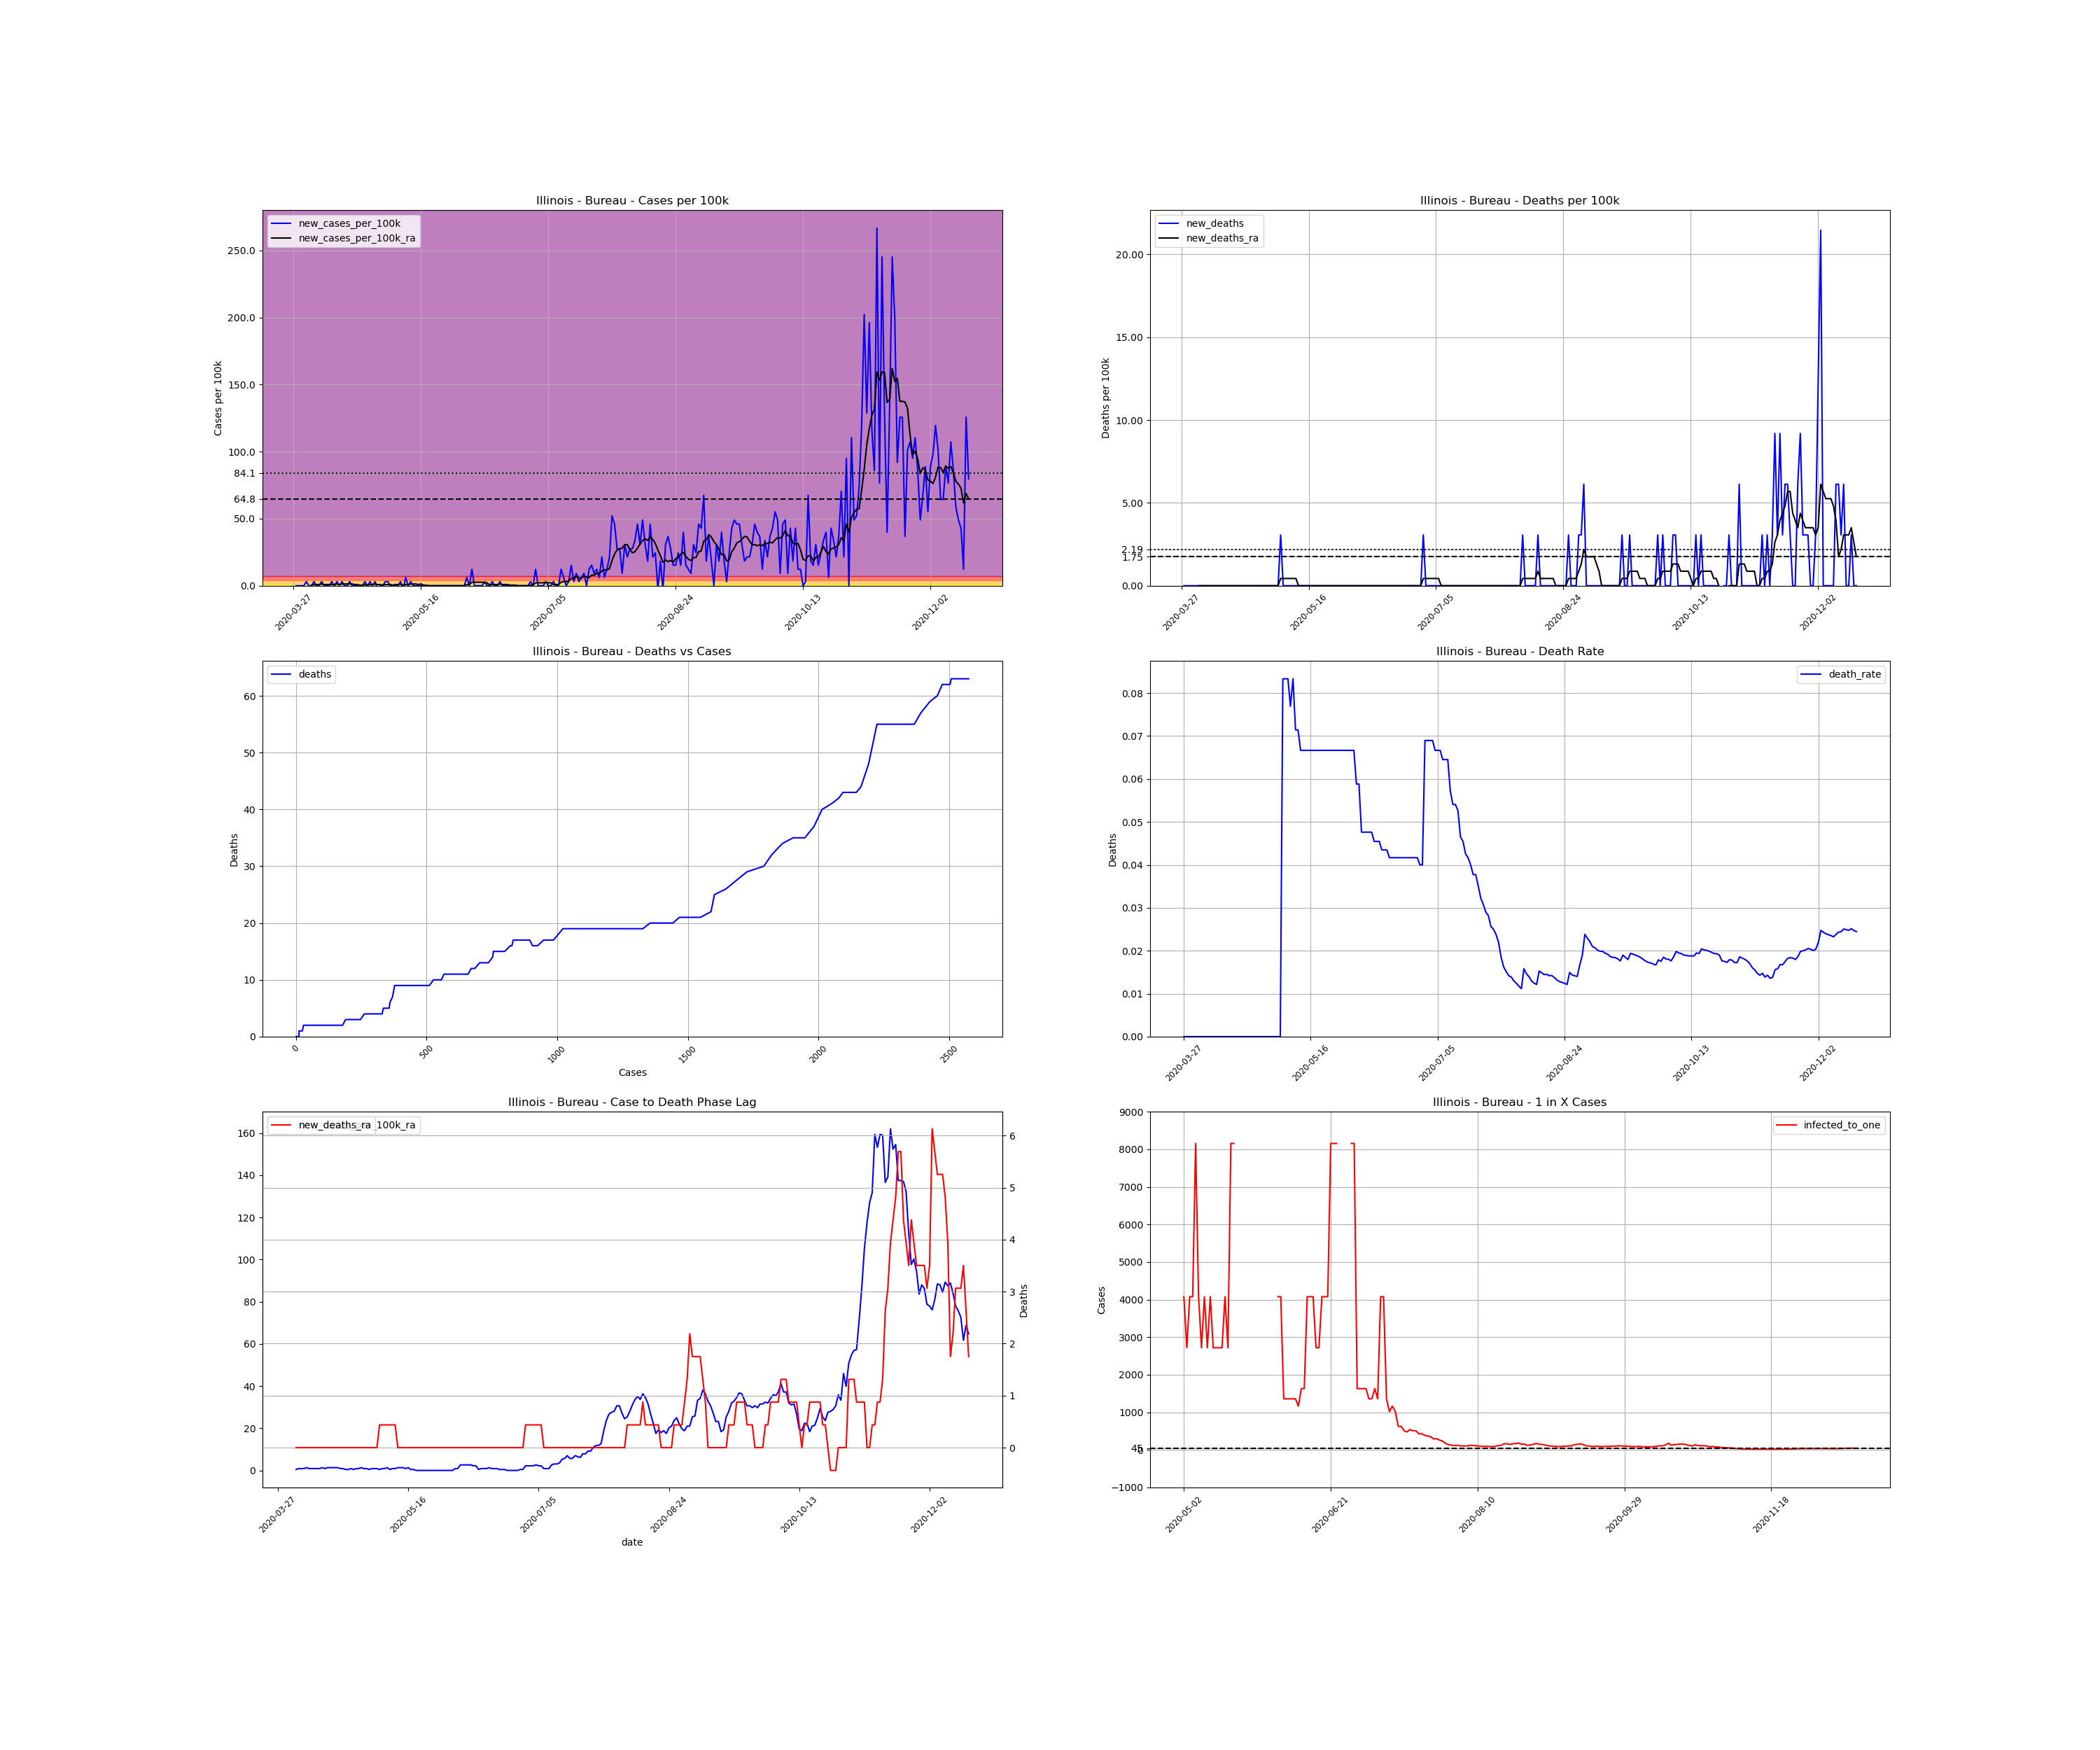

Values plotted in this chart, from the file beside it:
, date, county, state, fips, cases, deaths, COUNTY, STNAME, CTYNAME, POPESTIMATE2019, cases_per_100k, deaths_per_100k, death_rate, new_cases, new_cases_per_100k, new_deaths, new_cases_per_100k_ra, new_deaths_ra, active_cases, infected_to_one
452680, 2020-03-27, Bureau, Illinois, 17011, 1, 0.0, 11, Illinois, Bureau, 32628, 3.065, 0.0, 0.0, , , , , , , 
452681, 2020-03-28, Bureau, Illinois, 17011, 1, 0.0, 11, Illinois, Bureau, 32628, 3.065, 0.0, 0.0, 0.0, 0.0, 0.0, , , , 
452682, 2020-03-29, Bureau, Illinois, 17011, 1, 0.0, 11, Illinois, Bureau, 32628, 3.065, 0.0, 0.0, 0.0, 0.0, 0.0, , , , 
452683, 2020-03-30, Bureau, Illinois, 17011, 1, 0.0, 11, Illinois, Bureau, 32628, 3.065, 0.0, 0.0, 0.0, 0.0, 0.0, , , , 
452684, 2020-03-31, Bureau, Illinois, 17011, 1, 0.0, 11, Illinois, Bureau, 32628, 3.065, 0.0, 0.0, 0.0, 0.0, 0.0, , , , 
452685, 2020-04-01, Bureau, Illinois, 17011, 2, 0.0, 11, Illinois, Bureau, 32628, 6.13, 0.0, 0.0, 1.0, 3.065, 0.0, , , , 
452686, 2020-04-02, Bureau, Illinois, 17011, 2, 0.0, 11, Illinois, Bureau, 32628, 6.13, 0.0, 0.0, 0.0, 0.0, 0.0, , , , 
452687, 2020-04-03, Bureau, Illinois, 17011, 2, 0.0, 11, Illinois, Bureau, 32628, 6.13, 0.0, 0.0, 0.0, 0.0, 0.0, 0.4378, 0.0, , 
452688, 2020-04-04, Bureau, Illinois, 17011, 3, 0.0, 11, Illinois, Bureau, 32628, 9.195, 0.0, 0.0, 1.0, 3.065, 0.0, 0.8757, 0.0, 2.0, 4078
452689, 2020-04-05, Bureau, Illinois, 17011, 3, 0.0, 11, Illinois, Bureau, 32628, 9.195, 0.0, 0.0, 0.0, 0.0, 0.0, 0.8757, 0.0, 2.0, 4078
452690, 2020-04-06, Bureau, Illinois, 17011, 3, 0.0, 11, Illinois, Bureau, 32628, 9.195, 0.0, 0.0, 0.0, 0.0, 0.0, 0.8757, 0.0, 2.0, 4078
452691, 2020-04-07, Bureau, Illinois, 17011, 4, 0.0, 11, Illinois, Bureau, 32628, 12.26, 0.0, 0.0, 1.0, 3.065, 0.0, 1.314, 0.0, 3.0, 2719
452692, 2020-04-08, Bureau, Illinois, 17011, 4, 0.0, 11, Illinois, Bureau, 32628, 12.26, 0.0, 0.0, 0.0, 0.0, 0.0, 0.8757, 0.0, 3.0, 2719
452693, 2020-04-09, Bureau, Illinois, 17011, 4, 0.0, 11, Illinois, Bureau, 32628, 12.26, 0.0, 0.0, 0.0, 0.0, 0.0, 0.8757, 0.0, 2.0, 4078
452694, 2020-04-10, Bureau, Illinois, 17011, 4, 0.0, 11, Illinois, Bureau, 32628, 12.26, 0.0, 0.0, 0.0, 0.0, 0.0, 0.8757, 0.0, 2.0, 4078
452695, 2020-04-11, Bureau, Illinois, 17011, 5, 0.0, 11, Illinois, Bureau, 32628, 15.32, 0.0, 0.0, 1.0, 3.065, 0.0, 0.8757, 0.0, 3.0, 2719
452696, 2020-04-12, Bureau, Illinois, 17011, 5, 0.0, 11, Illinois, Bureau, 32628, 15.32, 0.0, 0.0, 0.0, 0.0, 0.0, 0.8757, 0.0, 2.0, 4078
452697, 2020-04-13, Bureau, Illinois, 17011, 6, 0.0, 11, Illinois, Bureau, 32628, 18.39, 0.0, 0.0, 1.0, 3.065, 0.0, 1.314, 0.0, 3.0, 2719
452698, 2020-04-14, Bureau, Illinois, 17011, 6, 0.0, 11, Illinois, Bureau, 32628, 18.39, 0.0, 0.0, 0.0, 0.0, 0.0, 0.8757, 0.0, 3.0, 2719
452699, 2020-04-15, Bureau, Illinois, 17011, 7, 0.0, 11, Illinois, Bureau, 32628, 21.45, 0.0, 0.0, 1.0, 3.065, 0.0, 1.314, 0.0, 3.0, 2719
452700, 2020-04-16, Bureau, Illinois, 17011, 7, 0.0, 11, Illinois, Bureau, 32628, 21.45, 0.0, 0.0, 0.0, 0.0, 0.0, 1.314, 0.0, 3.0, 2719
452701, 2020-04-17, Bureau, Illinois, 17011, 7, 0.0, 11, Illinois, Bureau, 32628, 21.45, 0.0, 0.0, 0.0, 0.0, 0.0, 1.314, 0.0, 3.0, 2719
452702, 2020-04-18, Bureau, Illinois, 17011, 8, 0.0, 11, Illinois, Bureau, 32628, 24.52, 0.0, 0.0, 1.0, 3.065, 0.0, 1.314, 0.0, 4.0, 2039
452703, 2020-04-19, Bureau, Illinois, 17011, 8, 0.0, 11, Illinois, Bureau, 32628, 24.52, 0.0, 0.0, 0.0, 0.0, 0.0, 1.314, 0.0, 3.0, 2719
452704, 2020-04-20, Bureau, Illinois, 17011, 8, 0.0, 11, Illinois, Bureau, 32628, 24.52, 0.0, 0.0, 0.0, 0.0, 0.0, 0.8757, 0.0, 3.0, 2719
452705, 2020-04-21, Bureau, Illinois, 17011, 8, 0.0, 11, Illinois, Bureau, 32628, 24.52, 0.0, 0.0, 0.0, 0.0, 0.0, 0.8757, 0.0, 2.0, 4078
452706, 2020-04-22, Bureau, Illinois, 17011, 8, 0.0, 11, Illinois, Bureau, 32628, 24.52, 0.0, 0.0, 0.0, 0.0, 0.0, 0.4378, 0.0, 2.0, 4078
452707, 2020-04-23, Bureau, Illinois, 17011, 8, 0.0, 11, Illinois, Bureau, 32628, 24.52, 0.0, 0.0, 0.0, 0.0, 0.0, 0.4378, 0.0, 1.0, 8157
452708, 2020-04-24, Bureau, Illinois, 17011, 9, 0.0, 11, Illinois, Bureau, 32628, 27.58, 0.0, 0.0, 1.0, 3.065, 0.0, 0.8757, 0.0, 2.0, 4078
452709, 2020-04-25, Bureau, Illinois, 17011, 9, 0.0, 11, Illinois, Bureau, 32628, 27.58, 0.0, 0.0, 0.0, 0.0, 0.0, 0.4378, 0.0, 2.0, 4078
452710, 2020-04-26, Bureau, Illinois, 17011, 10, 0.0, 11, Illinois, Bureau, 32628, 30.65, 0.0, 0.0, 1.0, 3.065, 0.0, 0.8757, 0.0, 2.0, 4078
452711, 2020-04-27, Bureau, Illinois, 17011, 10, 0.0, 11, Illinois, Bureau, 32628, 30.65, 0.0, 0.0, 0.0, 0.0, 0.0, 0.8757, 0.0, 2.0, 4078
452712, 2020-04-28, Bureau, Illinois, 17011, 11, 0.0, 11, Illinois, Bureau, 32628, 33.71, 0.0, 0.0, 1.0, 3.065, 0.0, 1.314, 0.0, 3.0, 2719
452713, 2020-04-29, Bureau, Illinois, 17011, 10, 0.0, 11, Illinois, Bureau, 32628, 30.65, 0.0, 0.0, -1.0, -3.065, 0.0, 0.8757, 0.0, 2.0, 4078
452714, 2020-04-30, Bureau, Illinois, 17011, 10, 0.0, 11, Illinois, Bureau, 32628, 30.65, 0.0, 0.0, 0.0, 0.0, 0.0, 0.8757, 0.0, 2.0, 4078
452715, 2020-05-01, Bureau, Illinois, 17011, 10, 0.0, 11, Illinois, Bureau, 32628, 30.65, 0.0, 0.0, 0.0, 0.0, 0.0, 0.4378, 0.0, 2.0, 4078
452716, 2020-05-02, Bureau, Illinois, 17011, 11, 0.0, 11, Illinois, Bureau, 32628, 33.71, 0.0, 0.0, 1.0, 3.065, 0.0, 0.8757, 0.0, 2.0, 4078
452717, 2020-05-03, Bureau, Illinois, 17011, 12, 0.0, 11, Illinois, Bureau, 32628, 36.78, 0.0, 0.0, 1.0, 3.065, 0.0, 0.8757, 0.0, 3.0, 2719
452718, 2020-05-04, Bureau, Illinois, 17011, 12, 0.0, 11, Illinois, Bureau, 32628, 36.78, 0.0, 0.0, 0.0, 0.0, 0.0, 0.8757, 0.0, 2.0, 4078
452719, 2020-05-05, Bureau, Illinois, 17011, 12, 1.0, 11, Illinois, Bureau, 32628, 36.78, 3.065, 0.08333, 0.0, 0.0, 3.065, 0.4378, 0.4378, 2.0, 4078
452720, 2020-05-06, Bureau, Illinois, 17011, 12, 1.0, 11, Illinois, Bureau, 32628, 36.78, 3.065, 0.08333, 0.0, 0.0, 0.0, 0.8757, 0.4378, 1.0, 8157
452721, 2020-05-07, Bureau, Illinois, 17011, 12, 1.0, 11, Illinois, Bureau, 32628, 36.78, 3.065, 0.08333, 0.0, 0.0, 0.0, 0.8757, 0.4378, 2.0, 4078
452722, 2020-05-08, Bureau, Illinois, 17011, 13, 1.0, 11, Illinois, Bureau, 32628, 39.84, 3.065, 0.07692, 1.0, 3.065, 0.0, 1.314, 0.4378, 3.0, 2719
452723, 2020-05-09, Bureau, Illinois, 17011, 12, 1.0, 11, Illinois, Bureau, 32628, 36.78, 3.065, 0.08333, -1.0, -3.065, 0.0, 0.4378, 0.4378, 2.0, 4078
452724, 2020-05-10, Bureau, Illinois, 17011, 14, 1.0, 11, Illinois, Bureau, 32628, 42.91, 3.065, 0.07143, 2.0, 6.13, 0.0, 0.8757, 0.4378, 3.0, 2719
452725, 2020-05-11, Bureau, Illinois, 17011, 14, 1.0, 11, Illinois, Bureau, 32628, 42.91, 3.065, 0.07143, 0.0, 0.0, 0.0, 0.8757, 0.4378, 2.0, 4078
452726, 2020-05-12, Bureau, Illinois, 17011, 15, 1.0, 11, Illinois, Bureau, 32628, 45.97, 3.065, 0.06667, 1.0, 3.065, 0.0, 1.314, 0.0, 3.0, 2719
452727, 2020-05-13, Bureau, Illinois, 17011, 15, 1.0, 11, Illinois, Bureau, 32628, 45.97, 3.065, 0.06667, 0.0, 0.0, 0.0, 1.314, 0.0, 3.0, 2719
452728, 2020-05-14, Bureau, Illinois, 17011, 15, 1.0, 11, Illinois, Bureau, 32628, 45.97, 3.065, 0.06667, 0.0, 0.0, 0.0, 1.314, 0.0, 3.0, 2719
452729, 2020-05-15, Bureau, Illinois, 17011, 15, 1.0, 11, Illinois, Bureau, 32628, 45.97, 3.065, 0.06667, 0.0, 0.0, 0.0, 0.8757, 0.0, 3.0, 2719
452730, 2020-05-16, Bureau, Illinois, 17011, 15, 1.0, 11, Illinois, Bureau, 32628, 45.97, 3.065, 0.06667, 0.0, 0.0, 0.0, 1.314, 0.0, 2.0, 4078
452731, 2020-05-17, Bureau, Illinois, 17011, 15, 1.0, 11, Illinois, Bureau, 32628, 45.97, 3.065, 0.06667, 0.0, 0.0, 0.0, 0.4378, 0.0, 3.0, 2719
452732, 2020-05-18, Bureau, Illinois, 17011, 15, 1.0, 11, Illinois, Bureau, 32628, 45.97, 3.065, 0.06667, 0.0, 0.0, 0.0, 0.4378, 0.0, 1.0, 8157
452733, 2020-05-19, Bureau, Illinois, 17011, 15, 1.0, 11, Illinois, Bureau, 32628, 45.97, 3.065, 0.06667, 0.0, 0.0, 0.0, 2.5376526277146434e-16, 0.0, 1.0, 8157
452734, 2020-05-20, Bureau, Illinois, 17011, 15, 1.0, 11, Illinois, Bureau, 32628, 45.97, 3.065, 0.06667, 0.0, 0.0, 0.0, 2.5376526277146434e-16, 0.0, 0.0, inf
452735, 2020-05-21, Bureau, Illinois, 17011, 15, 1.0, 11, Illinois, Bureau, 32628, 45.97, 3.065, 0.06667, 0.0, 0.0, 0.0, 2.5376526277146434e-16, 0.0, 0.0, inf
452736, 2020-05-22, Bureau, Illinois, 17011, 15, 1.0, 11, Illinois, Bureau, 32628, 45.97, 3.065, 0.06667, 0.0, 0.0, 0.0, 2.5376526277146434e-16, 0.0, 0.0, inf
452737, 2020-05-23, Bureau, Illinois, 17011, 15, 1.0, 11, Illinois, Bureau, 32628, 45.97, 3.065, 0.06667, 0.0, 0.0, 0.0, 2.5376526277146434e-16, 0.0, 0.0, inf
452738, 2020-05-24, Bureau, Illinois, 17011, 15, 1.0, 11, Illinois, Bureau, 32628, 45.97, 3.065, 0.06667, 0.0, 0.0, 0.0, 2.5376526277146434e-16, 0.0, 0.0, inf
452739, 2020-05-25, Bureau, Illinois, 17011, 15, 1.0, 11, Illinois, Bureau, 32628, 45.97, 3.065, 0.06667, 0.0, 0.0, 0.0, 2.5376526277146434e-16, 0.0, 0.0, inf
... 206 more rows
